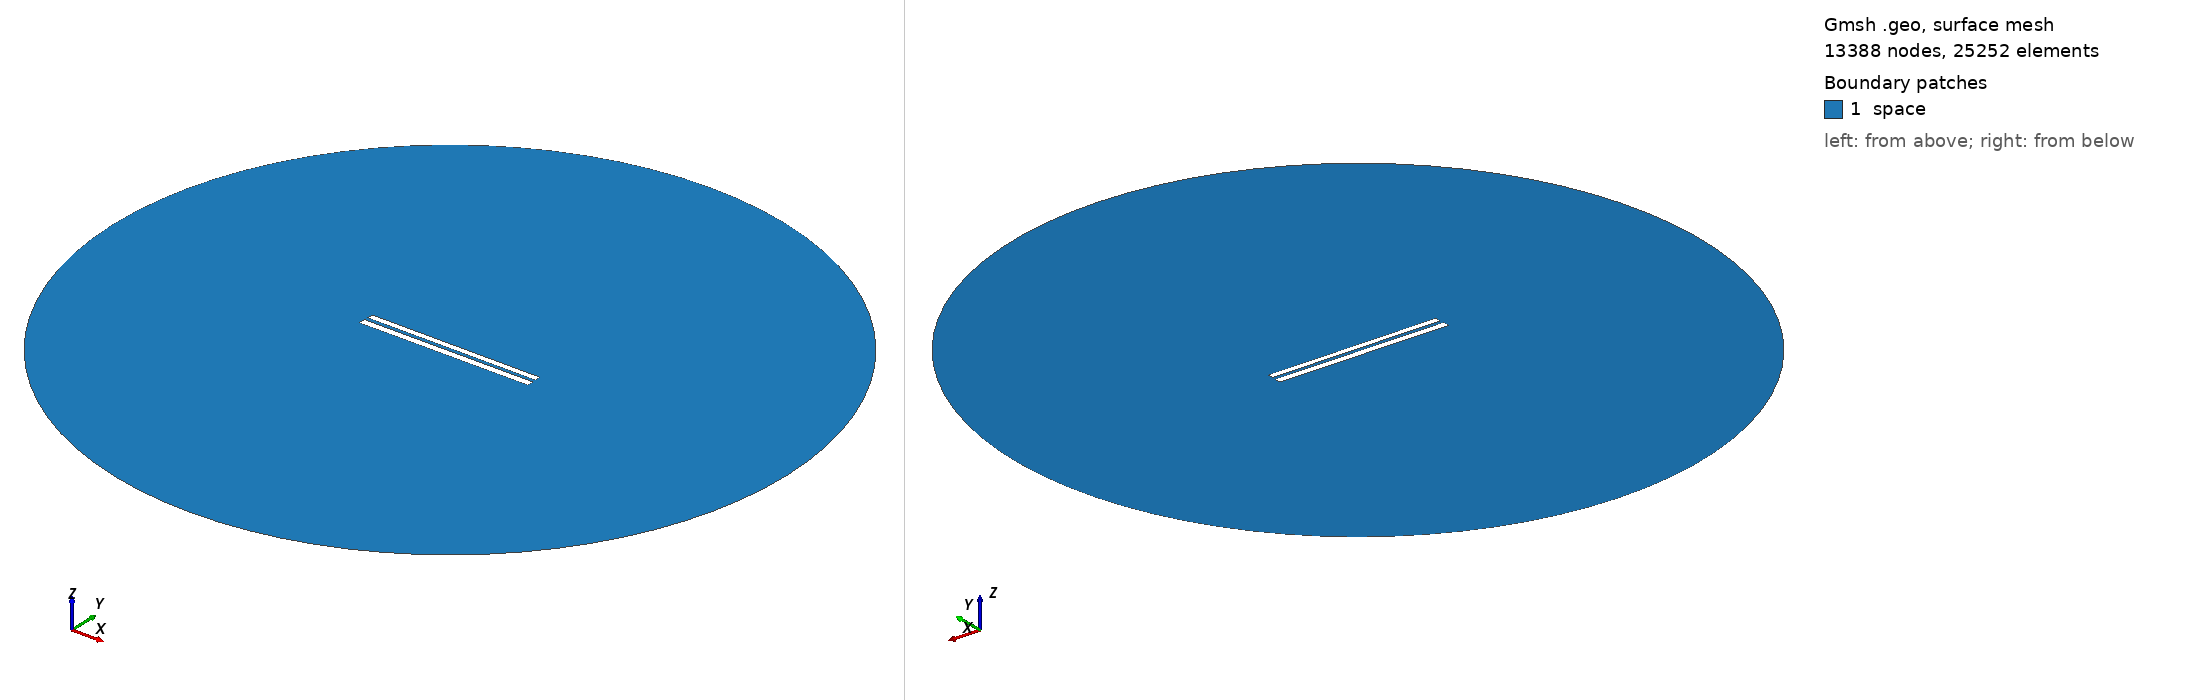

Gmsh geometry script, surface-meshed: 13388 nodes, 25252 surface elements. Boundary patches (legend numbers): 1 space. Left view from above one corner, right view from below the opposite corner. Legend entries are the model's physical surfaces. The drawing asked Gmsh for element sizes between 1% and 20% of the model's largest extent; the script's own settings can give other sizes.

=== 246.geo (drawn) ===
// Set the geometry kernel
SetFactory("OpenCASCADE");

//---------------------------------------
// Rectangles
//---------------------------------------

// Rectangle 1 (top)
Point(1) = {-49.78888888888889, 1.1833333333333333, 0, 1.0};
Point(2) = {49.78888888888889, 1.1833333333333333, 0, 1.0};
Point(3) = {49.78888888888889, 4.761111111111111, 0, 1.0};
Point(4) = {-49.78888888888889, 4.761111111111111, 0, 1.0};

Line(1) = {1, 2};
Line(2) = {2, 3};
Line(3) = {3, 4};
Line(4) = {4, 1};

Line Loop(1) = {1, 2, 3, 4};
Plane Surface(1) = {1};

Rotate { {0, 0, 1}, {0,  0.9722222222222222,  0}, -0.002 } {
  Surface{1};
}

// Rectangle 2 (bottom)
Point(5) = {-50,-0.9722222222222222, 0, 1.0};
Point(6) = { 50,-0.9722222222222222, 0, 1.0};
Point(7) = { 50,-4.972222222222222, 0, 1.0};
Point(8) = {-50,-4.972222222222222, 0, 1.0};

Line(5) = {5, 6};
Line(6) = {6, 7};
Line(7) = {7, 8};
Line(8) = {8, 5};

Line Loop(2) = {5, 6, 7, 8};
Plane Surface(2) = {2}; 


//---------------------------------------
// Circle
//---------------------------------------

// Define points
Point(9) = {0, 0, 0};        // Center
Point(10) = {200, 0, 0};     // Start point
Point(11) = {0, 200, 0};     // 90 degrees
Point(12) = {-200, 0, 0};    // 180 degrees
Point(13) = {0, -200, 0};    // 270 degrees

// Define circle arcs (each needs start, center, end)
Circle(9) = {10, 9, 11};
Circle(10) = {11, 9, 12};
Circle(11) = {12, 9, 13};
Circle(12) = {13, 9, 10};

// Define curve loop and surface if needed
Curve Loop(3) = {9, 10, 11, 12};
Surface(3) = {3};

// Subtract Rectangles from Circle
BooleanDifference{ Surface{3}; Delete; }{ Surface{1}; Surface{2}; Delete; }

//---------------------------------------
// Transfinite Lines and Surface
//---------------------------------------
r = 7;
Transfinite Line {1, 3} = 50*r Using Progression 1;
Transfinite Line {2, 4} = 2*r Using Progression 1;
Transfinite Line {5, 7} = 50*r Using Progression 1;
Transfinite Line {6, 8} = 2*r Using Progression 1;
Transfinite Line {9, 10, 11, 12} = 20 Using Progression 1;

//---------------------------------------
// Define Physical Groups
//---------------------------------------                

//--- Physical Curves
// Physical groups for boundaries
Physical Line("force_segment", 10) = {1};
Physical Line("upper_plate", 11) = {2, 3, 4};
Physical Line("lower_plate", 12) = {5, 6, 7, 8};
Physical Line("boundary", 20) = {9, 10, 11, 12};

//--- Physical Surfaces
Physical Surface("space", 30) = {3};

//---------------------------------------
// 6. Generate the Mesh
//---------------------------------------
Mesh 2;  // 2D mesh generation
